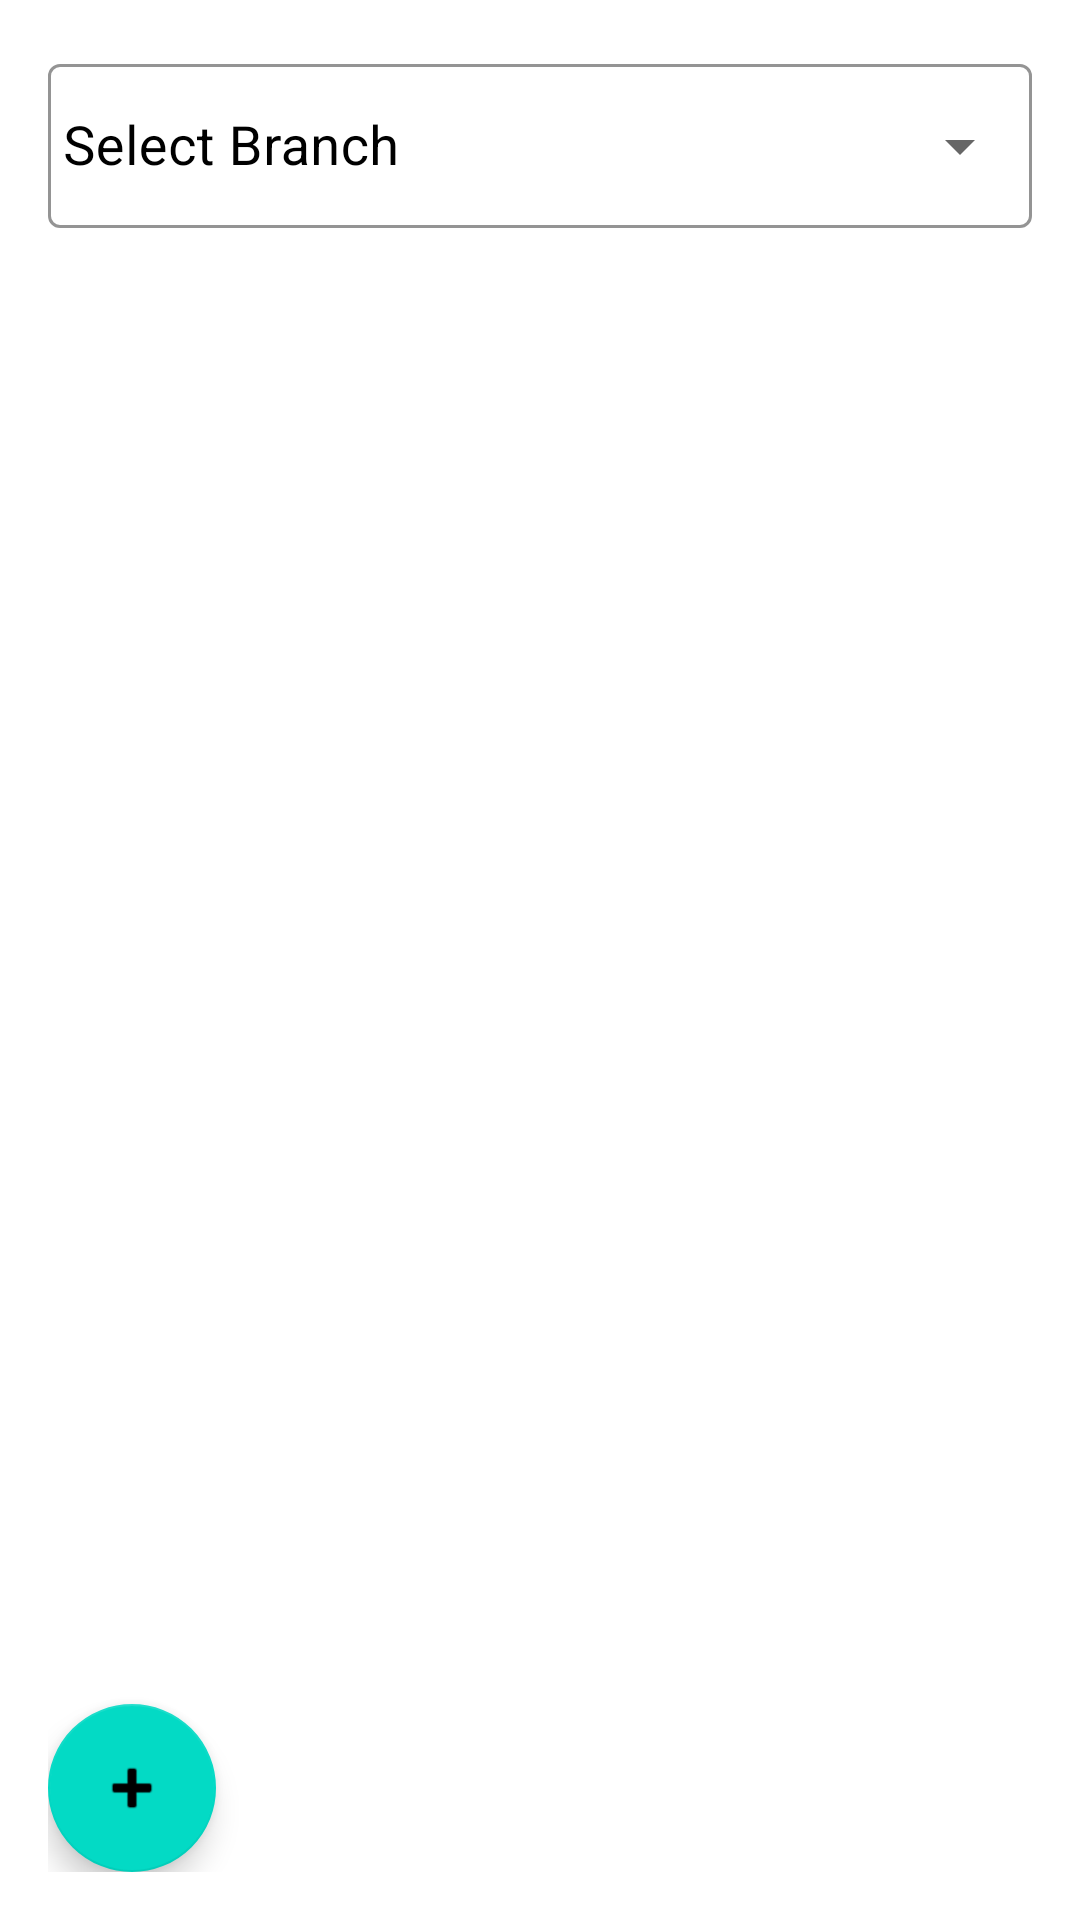

Produce the Android XML layout that renders to this screen, including the resource entries it uses.
<!-- AndroidManifest.xml: application theme Theme.MiniXmlProjectLoginSignIn -->
<!-- res/layout/activity_branche.xml -->
<?xml version="1.0" encoding="utf-8"?>
<androidx.constraintlayout.widget.ConstraintLayout xmlns:android="http://schemas.android.com/apk/res/android"
    xmlns:app="http://schemas.android.com/apk/res-auto"
    xmlns:tools="http://schemas.android.com/tools"
    android:layout_width="match_parent"
    android:padding="16dp"
    android:layout_height="match_parent"
    tools:context=".BrancheActivity">


    <com.google.android.material.textfield.TextInputLayout
        android:id="@+id/passwordTextInputLayout1"
        style="@style/Widget.MaterialComponents.TextInputLayout.OutlinedBox.ExposedDropdownMenu"
        android:layout_width="match_parent"
        android:layout_height="60dp"
        android:hint="Select Branch"
        android:textColorHint="@color/black"
        app:boxStrokeColor="#388E3C"
        app:hintTextColor="@color/black"
        app:layout_constraintEnd_toEndOf="parent"
        app:layout_constraintStart_toStartOf="parent"
        app:layout_constraintTop_toTopOf="parent">

        <AutoCompleteTextView
            android:id="@+id/chooseBranch"
            android:layout_width="match_parent"
            android:layout_height="match_parent"
            android:editable="false"
            android:padding="5dp"
            android:textColor="@color/black"
            android:textSize="18sp"
            tools:ignore="Deprecated" />
    </com.google.android.material.textfield.TextInputLayout>

    <androidx.recyclerview.widget.RecyclerView
        android:id="@+id/rvBranchesList"
        android:layout_width="0dp"
        android:layout_height="0dp"
        app:layout_constraintBottom_toTopOf="@+id/faBtnAddBranch"
        app:layout_constraintEnd_toEndOf="parent"
        app:layout_constraintStart_toStartOf="parent"
        app:layout_constraintTop_toBottomOf="@+id/passwordTextInputLayout1" />
    <com.google.android.material.floatingactionbutton.FloatingActionButton
        android:id="@+id/faBtnAddBranch"
        android:layout_width="wrap_content"
        android:layout_height="wrap_content"
        android:layout_marginTop="5dp"
        android:clickable="true"
        android:src="@android:drawable/ic_input_add"
        app:layout_constraintBottom_toBottomOf="parent"
        app:layout_constraintStart_toStartOf="parent" />

</androidx.constraintlayout.widget.ConstraintLayout>
<!-- resources referenced by this layout -->
<resources>
  <color name="black">#FF000000</color>
  <style name="Theme.MiniXmlProjectLoginSignIn" parent="Theme.MaterialComponents.DayNight.NoActionBar">
          
          <item name="colorPrimary">@color/purple_500</item>
          <item name="colorPrimaryVariant">@color/purple_700</item>
          <item name="colorOnPrimary">@color/white</item>
          
          <item name="colorSecondary">@color/teal_200</item>
          <item name="colorSecondaryVariant">@color/teal_700</item>
          <item name="colorOnSecondary">@color/black</item>
          
          <item name="android:statusBarColor">?attr/colorPrimaryVariant</item>
          
      </style>
  <color name="purple_500">#FF6200EE</color>
  <color name="purple_700">#FF3700B3</color>
  <color name="white">#FFFFFFFF</color>
  <color name="teal_200">#FF03DAC5</color>
  <color name="teal_700">#FF018786</color>
</resources>
